Image classification data set "bloodmnist" (BhavaniSankarRS/emperical-analysis on GitHub). Class labels (8): basophil, eosinophil, erythroblast, immature granulocytes(myelocytes, metamyelocytes and promyelocytes), lymphocyte, monocyte, neutrophil, platelet.

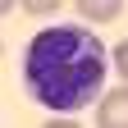
Label: monocyte

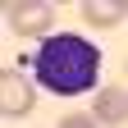
Label: lymphocyte

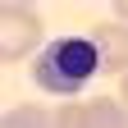
Label: erythroblast

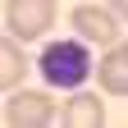
Label: platelet

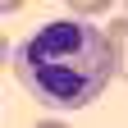
Label: neutrophil

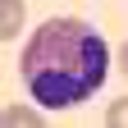
Label: eosinophil
